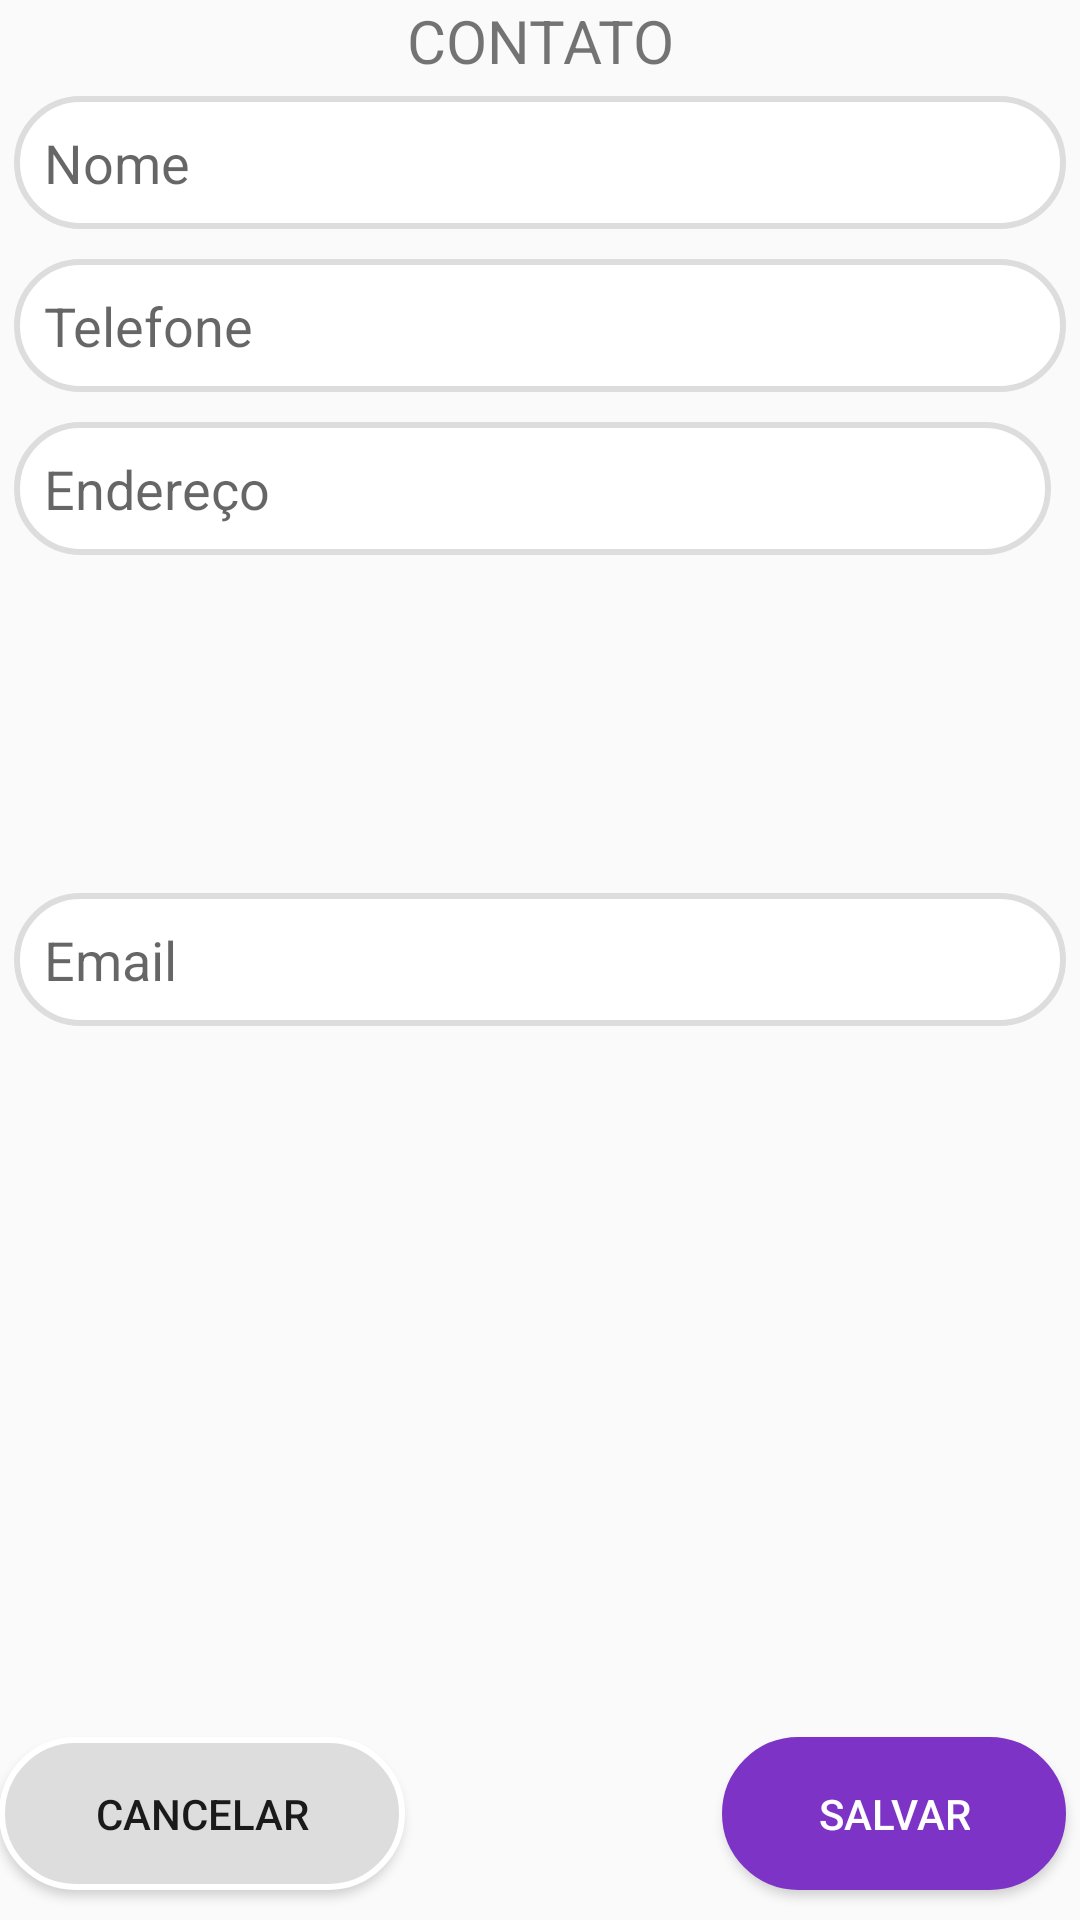

This screen was rendered from an Android layout file. Write that file and the resources it references.
<!-- AndroidManifest.xml: application theme MyTheme -->
<!-- res/layout/activity_cadastro.xml -->
<?xml version="1.0" encoding="utf-8"?>
<RelativeLayout
    xmlns:android="http://schemas.android.com/apk/res/android"
    xmlns:tools="http://schemas.android.com/tools"
    android:layout_width="match_parent"
    android:layout_height="match_parent"
    android:paddingBottom="@dimen/activity_vertical_margin"
    android:paddingLeft="@dimen/activity_horizontal_margin"
    android:paddingRight="@dimen/activity_horizontal_margin"
    android:paddingTop="@dimen/activity_vertical_margin"
    tools:context=".activity.CadastroActivity">

    <EditText
        android:layout_width="match_parent"
        android:layout_height="wrap_content"
        android:inputType="textPersonName"
        android:hint="Nome"
        android:ems="10"
        android:id="@+id/nomeEditText"
        style="@style/input"
        android:layout_marginTop="40dp"
        android:layout_below="@+id/textView3"
        android:layout_alignParentStart="true" />

    <EditText
        android:layout_width="match_parent"
        android:layout_height="wrap_content"
        android:ems="10"
        android:id="@+id/telefoneEditText"
        android:hint="Telefone"
        style="@style/input"
        android:layout_alignParentStart="false"
        android:layout_below="@+id/nomeEditText"
        android:layout_alignParentLeft="true"
        android:layout_marginTop="20dp"
        android:inputType="phone" />

    <EditText
        android:layout_width="match_parent"
        android:layout_height="wrap_content"
        android:id="@+id/enderecoEditText"
        android:hint="Endereço"
        style="@style/input"
        android:layout_marginTop="20dp"
        android:layout_alignParentStart="true"
        android:layout_alignEnd="@+id/telefoneEditText"
        android:layout_below="@+id/telefoneEditText"
        android:inputType="text" />


    <EditText
        style="@style/input"
        android:layout_width="match_parent"
        android:layout_height="wrap_content"
        android:id="@+id/emailEditText"
        android:hint="Email"
        android:layout_centerVertical="true"
        android:layout_alignParentStart="true"
        android:layout_marginTop="20dp"
        android:inputType="textEmailAddress" />

    <Button
        android:layout_width="wrap_content"
        android:layout_height="wrap_content"
        android:text="Salvar"
        android:id="@+id/salvarButton"
        style="@style/submit_button"
        android:layout_alignTop="@+id/cancelarButton"
        android:layout_alignEnd="@+id/telefoneEditText" />

    <Button
        android:layout_width="wrap_content"
        android:layout_height="wrap_content"
        android:text="Cancelar"
        android:id="@+id/cancelarButton"
        android:layout_alignParentBottom="true"
        android:layout_alignParentStart="true"
        style="@style/cancel_button"/>

    <TextView
        android:id="@+id/textView3"
        android:text="CONTATO"
        android:textAlignment="center"
        android:textSize="20sp"
        android:layout_width="match_parent"
        android:layout_height="wrap_content"
        android:layout_alignParentTop="true"
        android:layout_centerHorizontal="true" />

    <Button
        android:layout_width="wrap_content"
        android:layout_height="wrap_content"
        android:text="Excluir"
        android:id="@+id/excluirButton"
        android:layout_below="@+id/emailEditText"
        android:layout_alignEnd="@+id/salvarButton"
        style="@style/cancel_button"
        android:layout_marginTop="15dp"
        android:visibility="invisible" />

</RelativeLayout>
<!-- resources referenced by this layout -->
<resources>
  <style name="cancel_button">
          <item name="android:textColor">@color/colorAccent</item>
          <item name="android:background">@drawable/button_cancel</item>
          <item name="android:paddingLeft">32dp</item>
          <item name="android:paddingRight">32dp</item>
          <item name="android:paddingTop">16dp</item>
          <item name="android:paddingBottom">16dp</item>
          <item name="android:layout_marginBottom">10dp</item>
      </style>
  <style name="input">
          <item name="android:textColor">@color/colorAccent</item>
          <item name="android:background">@drawable/shape_input</item>
          <item name="android:padding">10dp</item>
          <item name="android:layout_margin">5dp</item>
      </style>
  <style name="submit_button">
          <item name="android:textColor">#fff</item>
          <item name="android:background">@drawable/button_submit</item>
          <item name="android:paddingLeft">32dp</item>
          <item name="android:paddingRight">32dp</item>
          <item name="android:paddingTop">16dp</item>
          <item name="android:paddingBottom">16dp</item>
          <item name="android:layout_marginBottom">10dp</item>
      </style>
  <style name="MyTheme" parent="MyTheme.Base" />
  <color name="colorAccent">#1a1a1a</color>
  <!-- drawable button_cancel (drawable) -->
  <?xml version="1.0" encoding="utf-8"?>
  <shape xmlns:android="http://schemas.android.com/apk/res/android"
      android:shape="rectangle">
      <stroke android:width="2dp" android:color="#FFFFFFFF" />
      <solid android:color="#ddd"></solid>
  
      <corners android:bottomRightRadius="30dp" android:bottomLeftRadius="30dp"
          android:topLeftRadius="30dp" android:topRightRadius="30dp"/>
  </shape>
  <!-- drawable shape_input (drawable) -->
  <?xml version="1.0" encoding="utf-8"?>
  <shape xmlns:android="http://schemas.android.com/apk/res/android"
      android:shape="rectangle">
      <stroke android:width="2dp" android:color="#ddd" />
      <solid android:color="#fff"></solid>
  
      <corners android:bottomRightRadius="30dp" android:bottomLeftRadius="30dp"
          android:topLeftRadius="30dp" android:topRightRadius="30dp"/>
  </shape>
  <!-- drawable button_submit (drawable) -->
  <?xml version="1.0" encoding="utf-8"?>
  <shape xmlns:android="http://schemas.android.com/apk/res/android"
      android:shape="rectangle">
      <stroke android:width="2dp" android:color="@color/colorPrimary" />
      <solid android:color="@color/colorPrimary"></solid>
  
      <corners android:bottomRightRadius="30dp" android:bottomLeftRadius="30dp"
          android:topLeftRadius="30dp" android:topRightRadius="30dp"/>
  </shape>
  <style name="MyTheme.Base" parent="Theme.AppCompat.Light.DarkActionBar">
          
          <item name="windowNoTitle">true</item>
          <item name="windowActionBar">false</item>
          <item name="colorPrimary">@color/colorPrimary</item>
          <item name="colorPrimaryDark">@color/colorPrimaryDark</item>
          <item name="colorAccent">@color/colorAccent</item>
  
          <item name="android:textViewStyle">@style/TextViewStyle</item>
      </style>
  <color name="colorPrimary">#7D33C6</color>
  <color name="colorPrimaryDark">#57218c</color>
  <style name="TextViewStyle" parent="android:Widget.TextView">
          <item name="android:layout_margin">5dp</item>
      </style>
</resources>
